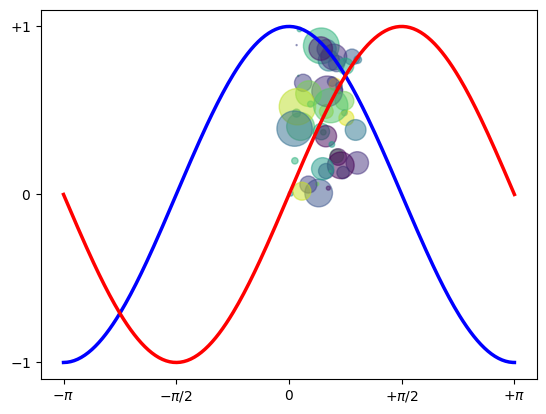

Generate this figure with matplotlib:
import numpy as np
import matplotlib.pyplot as plt
N = 50
x = np.random.rand(N)
y = np.random.rand(N)
colors = np.random.rand(N)
area = np.pi * (15 * np.random.rand(N))**2  # 0 to 15 point radii
plt.scatter(x, y, s=area, c=colors, alpha=0.5)
plt.show()

X = np.linspace(-np.pi, np.pi, 256,endpoint=True)
C,S = np.cos(X), np.sin(X)

plt.plot(X, C, color="blue", linewidth=2.5, linestyle="-")
plt.plot(X, S, color="red", linewidth=2.5, linestyle="-")

plt.xlim(X.min()*1.1, X.max()*1.1)
plt.xticks([-np.pi, -np.pi/2, 0, np.pi/2, np.pi],
[r'$-\pi$', r'$-\pi/2$', r'$0$', r'$+\pi/2$', r'$+\pi$'])

plt.ylim(C.min()*1.1,C.max()*1.1)
plt.yticks([-1, 0, +1],
[r'$-1$', r'$0$', r'$+1$'])

plt.show()